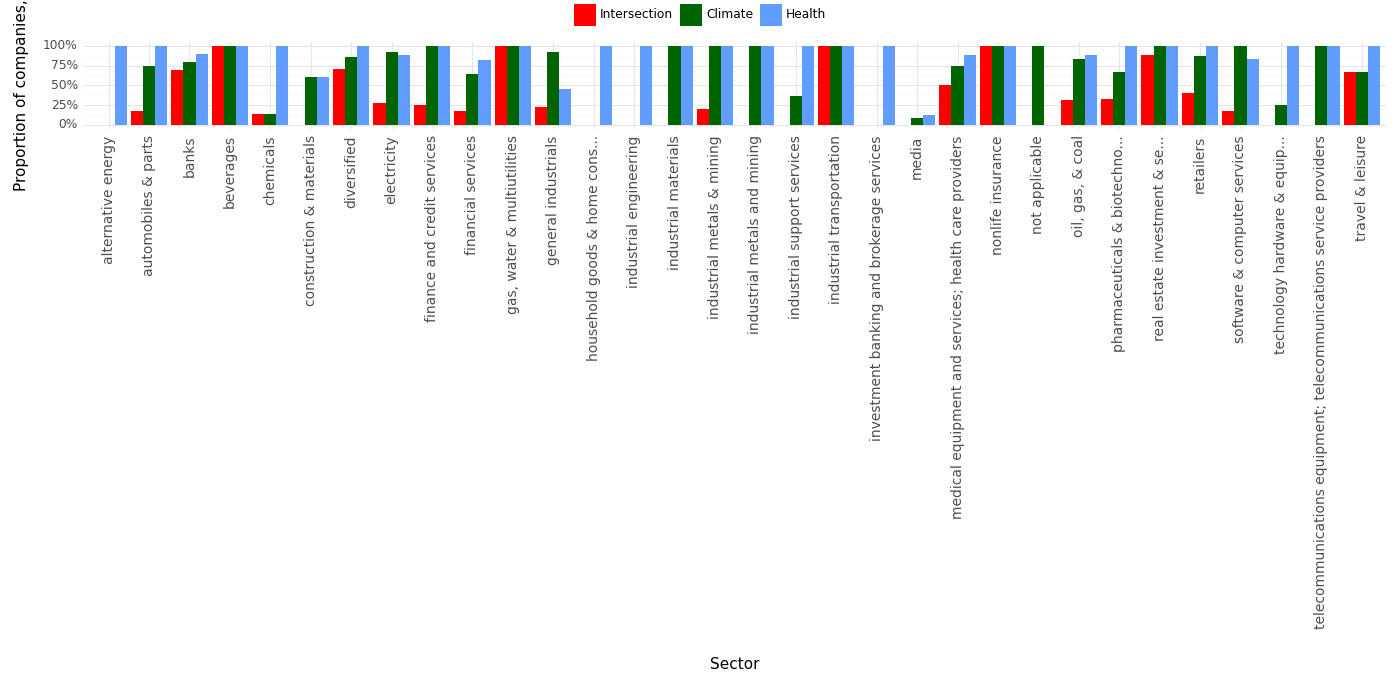

The file beside this chart, header and first rows:
, Sector, Climate, Health, Intersection, Year
0, alternative energy, 0.0, 1.0, 0.0, 2023
1, automobiles & parts, 0.75, 1.0, 0.17, 2023
2, banks, 0.8, 0.9, 0.7, 2023
3, beverages, 1.0, 1.0, 1.0, 2023
4, chemicals, 0.14, 1.0, 0.14, 2023
5, construction & materials, 0.6, 0.6, 0.0, 2023
6, diversified, 0.86, 1.0, 0.71, 2023
7, electricity, 0.92, 0.88, 0.27, 2023
8, finance and credit services, 1.0, 1.0, 0.25, 2023
9, financial services, 0.64, 0.82, 0.18, 2023
10, gas, water & multiutilities, 1.0, 1.0, 1.0, 2023
11, general industrials, 0.92, 0.46, 0.23, 2023
12, household goods & home cons..., 0.0, 1.0, 0.0, 2023
13, industrial engineering, 0.0, 1.0, 0.0, 2023
14, industrial materials, 1.0, 1.0, 0.0, 2023
15, industrial metals & mining, 1.0, 1.0, 0.2, 2023
16, industrial metals and mining, 1.0, 1.0, 0.0, 2023
17, industrial support services, 0.36, 1.0, 0.0, 2023
18, industrial transportation, 1.0, 1.0, 1.0, 2023
19, investment banking and brokerage service…, 0.0, 1.0, 0.0, 2023
20, media, 0.09, 0.13, 0.0, 2023
21, medical equipment and services; health c…, 0.75, 0.88, 0.5, 2023
22, nonlife insurance, 1.0, 1.0, 1.0, 2023
23, not applicable, 1.0, 0.0, 0.0, 2023
24, oil, gas, & coal, 0.84, 0.88, 0.32, 2023
25, pharmaceuticals & biotechno..., 0.67, 1.0, 0.33, 2023
26, real estate investment & se..., 1.0, 1.0, 0.89, 2023
27, retailers, 0.87, 1.0, 0.4, 2023
28, software & computer services, 1.0, 0.83, 0.17, 2023
29, technology hardware & equip..., 0.25, 1.0, 0.0, 2023
30, telecommunications equipment; telecommun…, 1.0, 1.0, 0.0, 2023
31, travel & leisure, 0.67, 1.0, 0.67, 2023
